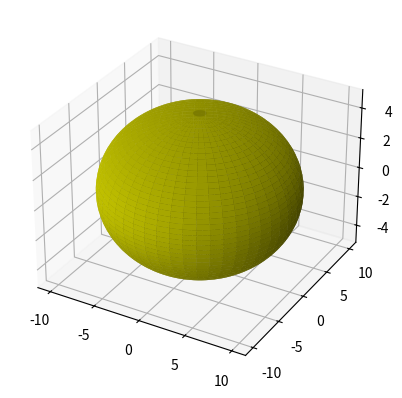

Write Python code to recreate this figure.
import numpy as np 
import matplotlib.pyplot as plt
from mpl_toolkits.mplot3d import Axes3D

u = np.linspace(0, 2*np.pi, 100)
v = np.linspace(0, np.pi, 50)

x = 10*np.outer(np.cos(u), np.sin(v))
y = 10*np.outer(np.sin(u), np.sin(v))
z = 5*np.outer(np.ones(np.size(u)), np.cos(v))

fig = plt.figure()
ax = fig.add_subplot(111, projection='3d')
ax.plot_surface(x, y, z, color='y')

plt.show()
